Run: headless pygame with SDL's dummy video driver; simulated clock (each Clock.tick advances the game by its frame time, no real sleeping); random seed 0; keys injected as events and as key.get_pressed() state; no mouse input; restart key RETURN tapped at the start of phases 3 and 4.
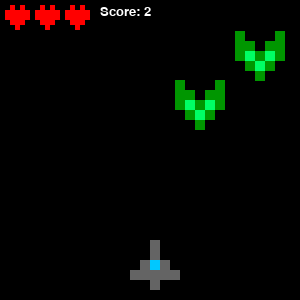
Frame 1 of 4 · flips 1–60 · no input
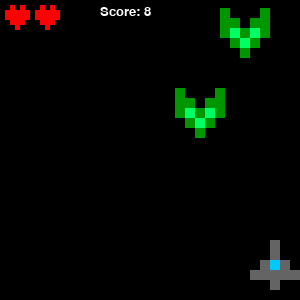
Frame 2 of 4 · flips 61–180 · tapped SPACE, RETURN · held RIGHT (→), D
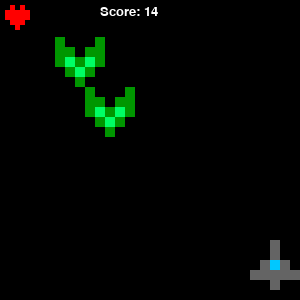
Frame 3 of 4 · flips 181–300 · tapped RETURN · held DOWN (↓), S
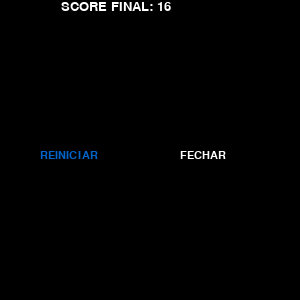
Frame 4 of 4 · flips 301–420 · tapped RETURN · held LEFT (←), A, UP (↑), W

The pygame program that drew these frames:

import pygame
from random import randrange
pygame.init()

fundo = (0,0,0)
cor_nave_p1 = (100,100,100)
cor_vidro_p1 = (0, 200, 255)
cor_bala = (250, 150, 0)
cor_vida = (255, 0, 0)
cor_nave_inimigo = (0, 150, 0)
cor_vidro_inimigo = (0, 255, 100)
cor_score = (255,255,255)
texto_normal = (255,255, 255)
texto_selecionado = (0,100,200)

largura = 300
altura = 300
score = 0.00

pos_x_p1 = largura/2
pos_y_p1 = altura - 20
pos_x_b1 = 0
pos_y_b1 = 0
tiro1 = False
dano = 0

pos_x_inimigo1 = randrange(15, largura-30, 15)
pos_y_inimigo1 = randrange(-90, -40, 10)
pos_x_inimigo2 = randrange(15, largura-30, 15)
pos_y_inimigo2 = randrange(-140, -40, 10)

pos_x_vida = 15
pos_y_vida = 25

tela = pygame.display.set_mode((largura, altura), pygame.RESIZABLE | pygame.SCALED)
pygame.display.set_caption("Navinha")

inicio = True
FPS = pygame.time.Clock()

def texto(msg, tam, cor, x, y):
    fonte = pygame.font.SysFont("comicsansms", tam )
    text = fonte.render(msg, True, cor)
    tela.blit(text, (x, y))

def vida(x, y):
    pygame.draw.rect(tela, cor_vida, (x, y, 5, 5))

    pygame.draw.rect(tela, cor_vida, (x-5, y-5, 5, 5))
    pygame.draw.rect(tela, cor_vida, (x, y-5, 5, 5))
    pygame.draw.rect(tela, cor_vida, (x+5, y-5, 5, 5))
    
    pygame.draw.rect(tela, cor_vida, (x-5, y-10, 5, 5))
    pygame.draw.rect(tela, cor_vida, (x-10, y-10, 5, 5))
    pygame.draw.rect(tela, cor_vida, (x, y-10, 5, 5))
    pygame.draw.rect(tela, cor_vida, (x+5, y-10, 5, 5))
    pygame.draw.rect(tela, cor_vida, (x+10, y-10, 5, 5))
     
    pygame.draw.rect(tela, cor_vida, (x-5, y-15, 5, 5))
    pygame.draw.rect(tela, cor_vida, (x-10, y-15, 5, 5))
    pygame.draw.rect(tela, cor_vida, (x, y-15, 5, 5))
    pygame.draw.rect(tela, cor_vida, (x+5, y-15, 5, 5))
    pygame.draw.rect(tela, cor_vida, (x+10, y-15, 5, 5))

    pygame.draw.rect(tela, cor_vida, (x+5, y-20, 5, 5))
    pygame.draw.rect(tela, cor_vida, (x-5, y-20, 5, 5))

    
    
def nave_p(x, y):
    pygame.draw.rect(tela, cor_nave_p1, (x, y, 10, 10))

    pygame.draw.rect(tela, cor_nave_p1, (x-10, y - 10, 10, 10))
    pygame.draw.rect(tela, cor_nave_p1, (x-20, y - 10, 10, 10))
    pygame.draw.rect(tela, cor_nave_p1, (x, y - 10, 10, 10))
    pygame.draw.rect(tela, cor_nave_p1, (x+10, y - 10, 10, 10))
    pygame.draw.rect(tela, cor_nave_p1, (x+20, y - 10, 10, 10))

    pygame.draw.rect(tela, cor_nave_p1, (x-10, y - 20, 10, 10))
    pygame.draw.rect(tela, cor_vidro_p1, (x, y - 20, 10, 10))
    pygame.draw.rect(tela, cor_nave_p1, (x+10, y - 20, 10, 10))
    
    pygame.draw.rect(tela, cor_nave_p1, (x, y - 30, 10, 10))
    pygame.draw.rect(tela, cor_nave_p1, (x, y - 40, 10, 10))

def inimigo(x,y):
    pygame.draw.rect(tela, cor_nave_inimigo, (x, y, 10, 10))

    pygame.draw.rect(tela, cor_nave_inimigo, (x-10, y-10, 10, 10))
    pygame.draw.rect(tela, cor_vidro_inimigo, (x, y-10, 10, 10))
    pygame.draw.rect(tela, cor_nave_inimigo, (x+10, y-10, 10, 10))

    pygame.draw.rect(tela, cor_nave_inimigo, (x-20, y-20, 10, 10))
    pygame.draw.rect(tela, cor_vidro_inimigo, (x-10, y-20, 10, 10))
    pygame.draw.rect(tela, cor_nave_inimigo, (x, y-20, 10, 10))
    pygame.draw.rect(tela, cor_vidro_inimigo, (x+10, y-20, 10, 10))
    pygame.draw.rect(tela, cor_nave_inimigo, (x+20, y-20, 10, 10))

    pygame.draw.rect(tela, cor_nave_inimigo, (x+10, y-30, 10, 10))
    pygame.draw.rect(tela, cor_nave_inimigo, (x+20, y-30, 10, 10))
    pygame.draw.rect(tela, cor_nave_inimigo, (x+20, y-40, 10, 10))

    pygame.draw.rect(tela, cor_nave_inimigo, (x-10, y-30, 10, 10))
    pygame.draw.rect(tela, cor_nave_inimigo, (x-20, y-30, 10, 10))
    pygame.draw.rect(tela, cor_nave_inimigo, (x-20, y-40, 10, 10))

def colisao_simples(x1,y1, tamx1, tamy1, x2, y2, tamx2, tamy2):
    x = False
    y = False
    
    for i in range(x2, x2 + tamx2):
        if x1 <= i <= x1 + tamx1:
            x = True
    for i in range(y2, y2 + tamy2):
        if y1 <= i <= y1 + tamy1:
            y = True
            
    if x == True and y == True:
        return True
    else:
        return False


def Fim():
    gameover = True
    selecionado = 0
    while gameover:
        tela.fill(fundo)
        
        for event in pygame.event.get():
            if event.type == pygame.QUIT:
                gameover = False
            if event.type == pygame.KEYUP:
                if event.key == pygame.K_RIGHT:
                    selecionado = 1
                if event.key == pygame.K_LEFT:
                    selecionado = 0
                if event.key == pygame.K_RETURN:
                    if selecionado == 0:
                        gameover = False
                        return True
                    gameover = False
                    return False
        texto(f"SCORE FINAL: {int(score)}", 20, texto_normal, 61 , 0)
        if selecionado == 0:
            texto("REINICIAR", 17, texto_selecionado, 40, int(altura/2))
            texto("FECHAR", 17, texto_normal, int(largura/2) + 30, int(altura/2))
        else:
            texto("REINICIAR", 17, texto_normal, 40 , int(altura/2))
            texto("FECHAR", 17, texto_selecionado, int(largura/2) + 30, int(altura/2))

        FPS.tick(60)
        pygame.display.flip()
            
    
while inicio:
    tela.fill(fundo)
    
    for event in pygame.event.get():
        if event.type == pygame.QUIT:
            inicio = False
        if event.type == pygame.KEYUP:
            if event.key == pygame.K_RETURN and tiro1 == False:
                pos_x_b1 = pos_x_p1
                pos_y_b1 = pos_y_p1- 40
                tiro1 = True

    if pygame.key.get_pressed()[pygame.K_LEFT]:
        pos_x_p1 -= 5
    if pygame.key.get_pressed()[pygame.K_RIGHT]:
        pos_x_p1 += 5

    if pos_x_p1 + 30 > largura:
        pos_x_p1 -= 5
    if pos_x_p1 - 20 < 0:
        pos_x_p1 += 5
        
    if tiro1:
        pygame.draw.rect(tela, cor_bala, (pos_x_b1, pos_y_b1, 10, 10))
    pos_y_b1 -= 4
    if pos_y_b1 + 10 < 0:
        tiro1 = False

    pos_y_inimigo1 += 3
    pos_y_inimigo2 += 3

    if pos_y_inimigo1 > altura+40:
        pos_x_inimigo1 = randrange(15, largura-30, 15)
        pos_y_inimigo1 = randrange(-140, -40, 10)
    if pos_y_inimigo2 > altura+40:
        pos_x_inimigo2 = randrange(15, largura-30, 15)
        pos_y_inimigo2 = randrange(-90, -40, 10)
    
    if colisao_simples(pos_x_b1, pos_y_b1, 10, 10, pos_x_inimigo1-20, pos_y_inimigo1-40, 50, 50):
        pos_x_inimigo1 = randrange(15, largura-30, 15)
        pos_y_inimigo1 = randrange(-140, -40, 10)
    if colisao_simples(pos_x_b1, pos_y_b1, 10, 10, pos_x_inimigo2-20, pos_y_inimigo2-40, 50, 50):
        pos_x_inimigo2 = randrange(15, largura-30, 15)
        pos_y_inimigo2 = randrange(-140, -40, 10)
        
    if colisao_simples(pos_x_p1-20, pos_y_p1-40, 40, 40, pos_x_inimigo2-20, pos_y_inimigo2-40, 50, 50):
        dano += 1
        pos_x_inimigo2 = randrange(15, largura-30, 15)
        pos_y_inimigo2 = randrange(-90, -40, 10)
    if colisao_simples(pos_x_p1-20, pos_y_p1-40, 40, 40, pos_x_inimigo1-20, pos_y_inimigo1-40, 50, 50):
        dano += 1
        pos_x_inimigo1 = randrange(15, largura-30, 15)
        pos_y_inimigo1 = randrange(-90, -40, 10)
        

    if dano == 3:
        inicio = Fim()
        dano = 0
        pos_x_inimigo2 = randrange(19,largura -30, 10)
        pos_y_inimigo2 = randrange(-90, -40, 10)
        pos_x_inimigo1 = randrange(19,largura -30, 10)
        pos_y_inimigo1 = randrange(-140, -40, 10)
        pos_x_p1 = int(largura/2)
        score = 0
        
    inimigo(pos_x_inimigo1, pos_y_inimigo1)
    inimigo(pos_x_inimigo2, pos_y_inimigo2)
    
    nave_p(pos_x_p1, pos_y_p1)

    if dano <= 2:
        vida(pos_x_vida , pos_y_vida)
    if dano <= 1:
        vida((pos_x_vida*2)+ 15 , pos_y_vida)
    if dano == 0:
        vida((pos_x_vida*3)+ 30 , pos_y_vida)

    texto(f"Score: {int(score)}", 20, cor_score, largura/3, 5)
    score += 0.05
    
    pos_x_p1
    FPS.tick(60)
    pygame.display.flip()

pygame.quit()
    
